Run: headless pygame with SDL's dummy video driver; simulated clock (each Clock.tick advances the game by its frame time, no real sleeping); random seed 0; keys injected as events and as key.get_pressed() state; mouse plan: one left click at the window centre at the start of phase 2, then a move to the lower-right quarter at the start of phase 3.
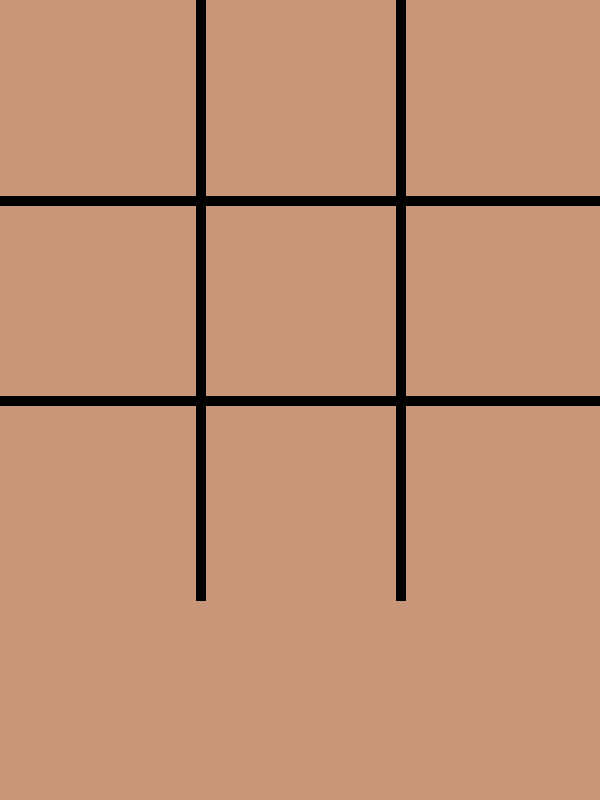
Frame 1 of 4 · flips 1–60 · no input
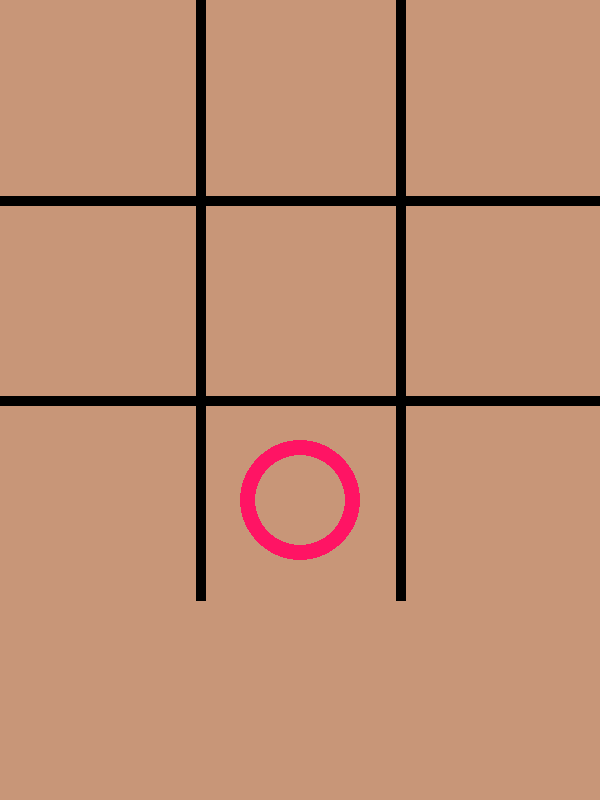
Frame 2 of 4 · flips 61–180 · clicked the window centre · tapped SPACE, RETURN · held RIGHT (→), D
Frame 3 of 4 · flips 181–300 · moved the mouse to the lower-right quarter · held DOWN (↓), S · screen unchanged from frame 2, image omitted
Frame 4 of 4 · flips 301–420 · held LEFT (←), A, UP (↑), W · screen unchanged from frame 3, image omitted

The pygame program that drew these frames:

import pygame as pg
import sys

pg.init()
#constants
width = 600
height = 800
line_width = 10
board_rows = 3
board_column = 3
#markers
circle_radius = 60
circle_width = 15

cross_width = 25
space = 55

#colors
black = (0, 0, 0)
background = (200,150,120)
piece_color = (255, 20, 100)

screen = pg.display.set_mode((width, height)) #create screen
pg.display.set_caption("Tic-Tac-Toe") #label top of pop up
screen.fill(background) #set background

board = [" ", " ", " ", " ", " ", " ", " ", " ", " "]

def mark_spot(row, col, player):
    board[(row * 3)+ col] = player

def is_available(row, col):
    return board[(row * 3)+ col] == " "

def is_full():
    for i in board:
        if i == " ":
            return False
    return True



def draw_lines(): #create lines
    pg.draw.line(screen, black, (0,200), (600, 200), line_width)
    pg.draw.line(screen, black, (0,400), (600, 400), line_width)
    pg.draw.line(screen, black, (200,0), (200, 600), line_width)
    pg.draw.line(screen, black, (400,0), (400, 600), line_width)
draw_lines()

def draw_xo():
    for i in range(len(board)):
        col = i%3
        row = i//3
        if board[i] == "o":
            pg.draw.circle(screen, piece_color, (int(col * 200 + 100),int(row * 200 + 100)), circle_radius, circle_width)
        elif board[i] == "x":
            pg.draw.line(screen, piece_color, (col * 200 + space , row * 200 + 200 - space), (col * 200 + 200 - space, row * 200 +space), cross_width)
            pg.draw.line(screen, piece_color, (col * 200 + space , row * 200 + space), (col * 200 + 200 - space, row * 200 + 200 - space), cross_width)        

def check_board(player):
    #Check horizontal
    for row in range(board_rows):
        if(board[row * 3] == board[row * 3 + 1] == [row * 3 + 2] == player):
            draw_horizontal(row)
            return 1 

    #Check vertical
    for column in range(board_column):
        if(board[column] == board[column + 3] == board[column + 6] == player):
            draw_vertical(column)
            return 1

    #Check diagonals
    if(board[0] == board[4] == board[8] == player):
        draw_r_t_l()
        return 1


    if(board[2] == board[4] == board[6] == player):
        draw_l_t_r()
        return 1 
    return -1



player = "o"
while True:
    for event in pg.event.get():
        if event.type == pg.QUIT:
            sys.exit()
        if event.type == pg.MOUSEBUTTONDOWN:
            mouse_x = event.pos[0]
            mouse_y = event.pos[1]

            col_click = int(mouse_x//200)
            row_click = int(mouse_y// 200)


            if is_available(row_click, col_click):
                if player == "o":
                    mark_spot(row_click, col_click, "o")
                    player = "x"
                elif player == "x":
                    mark_spot(row_click, col_click, "x")
                    player = "o"

            draw_xo()
    pg.display.update()
